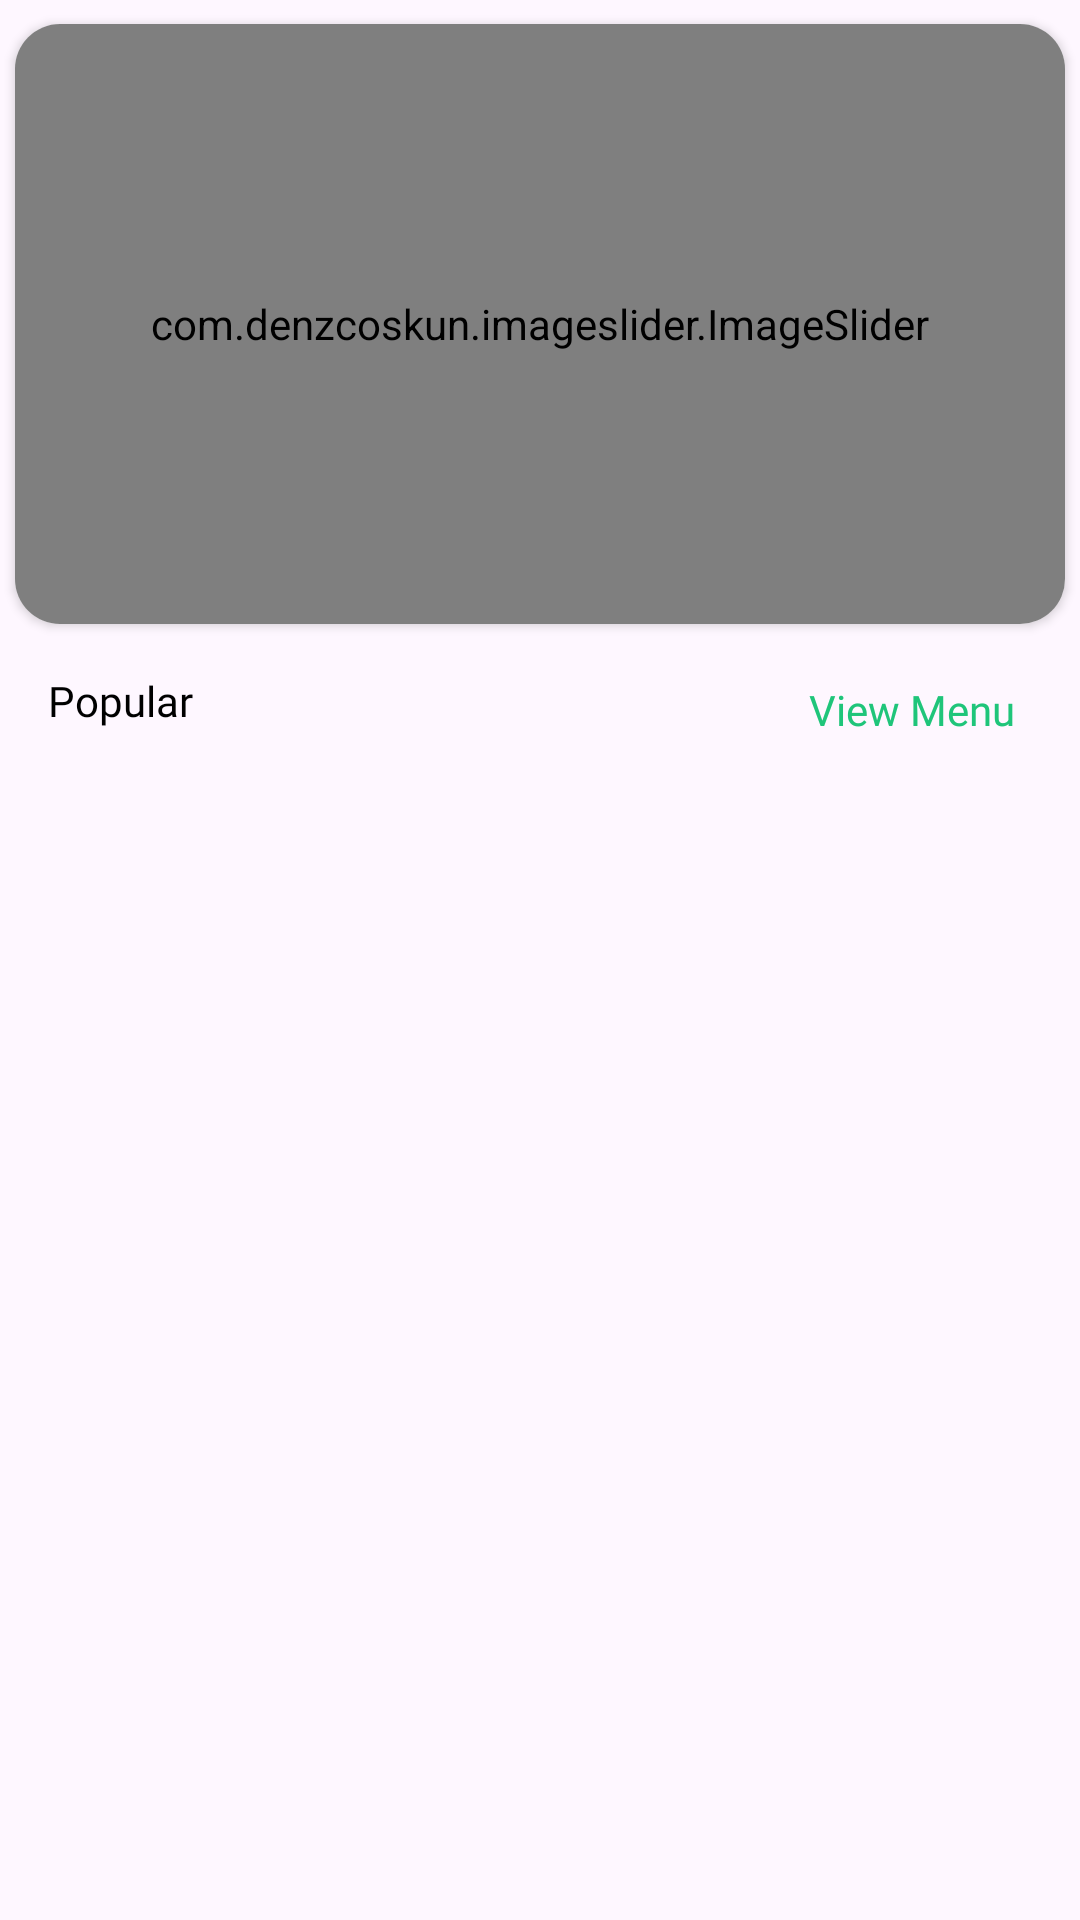

Reconstruct the res/layout file that produces this screen, plus the resources it refers to.
<!-- AndroidManifest.xml: application theme Theme.Feasta -->
<!-- res/layout/fragment_home.xml -->
<?xml version="1.0" encoding="utf-8"?>
<androidx.constraintlayout.widget.ConstraintLayout xmlns:android="http://schemas.android.com/apk/res/android"
    xmlns:app="http://schemas.android.com/apk/res-auto"
    xmlns:tools="http://schemas.android.com/tools"
    android:layout_width="match_parent"
    android:layout_height="match_parent"
    tools:context="com.Fragement.HomeFragment">

    <androidx.cardview.widget.CardView
        android:id="@+id/cardView"
        android:layout_width="match_parent"
        android:layout_height="200dp"
        android:layout_marginLeft="5dp"
        android:layout_marginTop="8dp"
        android:layout_marginRight="5dp"
        app:cardCornerRadius="15dp"
        app:layout_constraintEnd_toEndOf="parent"
        app:layout_constraintStart_toStartOf="parent"
        app:layout_constraintTop_toTopOf="parent">

        <com.denzcoskun.imageslider.ImageSlider
            android:id="@+id/image_slider"
            android:layout_width="match_parent"
            android:layout_height="match_parent"

            app:iss_auto_cycle="true"
            app:iss_delay="2000"
            app:iss_no_dots="true"
            app:iss_period="2000"
            app:iss_text_align="CENTER" />
    </androidx.cardview.widget.CardView>

    <androidx.recyclerview.widget.RecyclerView
        android:id="@+id/popularrecyclerview"
        android:layout_width="match_parent"
        android:layout_height="0dp"
        android:layout_marginTop="16dp"
        app:layout_constraintBottom_toBottomOf="parent"
        app:layout_constraintEnd_toEndOf="parent"
        app:layout_constraintStart_toStartOf="parent"
        app:layout_constraintTop_toBottomOf="@+id/viewAllMenu" />

    <TextView
        android:id="@+id/textView20"
        android:layout_width="wrap_content"
        android:layout_height="wrap_content"
        android:layout_marginLeft="16dp"
        android:layout_marginTop="16dp"
        android:fontFamily="@font/lato_bold"
        android:text="Popular"
        android:textColor="@color/black"
        app:layout_constraintStart_toStartOf="parent"
        app:layout_constraintTop_toBottomOf="@+id/cardView" />

    <TextView
        android:id="@+id/viewAllMenu"
        android:layout_width="80dp"
        android:layout_height="25dp"
        android:layout_marginTop="16dp"
        android:layout_marginEnd="16dp"
        android:background="@drawable/textviewshape"
        android:elevation="5dp"
        android:fontFamily="@font/lato_bold"
        android:gravity="center"
        android:text="View Menu"
        android:textColor="@color/textColor"
        app:layout_constraintEnd_toEndOf="parent"
        app:layout_constraintTop_toBottomOf="@+id/cardView" />
</androidx.constraintlayout.widget.ConstraintLayout>
<!-- resources referenced by this layout -->
<resources>
  <color name="black">#FF000000</color>
  <color name="textColor">#1FC57A</color>
  <style name="Theme.Feasta" parent="Base.Theme.Feasta" />
  <style name="Base.Theme.Feasta" parent="Theme.Material3.DayNight.NoActionBar">
          
          
      </style>
</resources>
